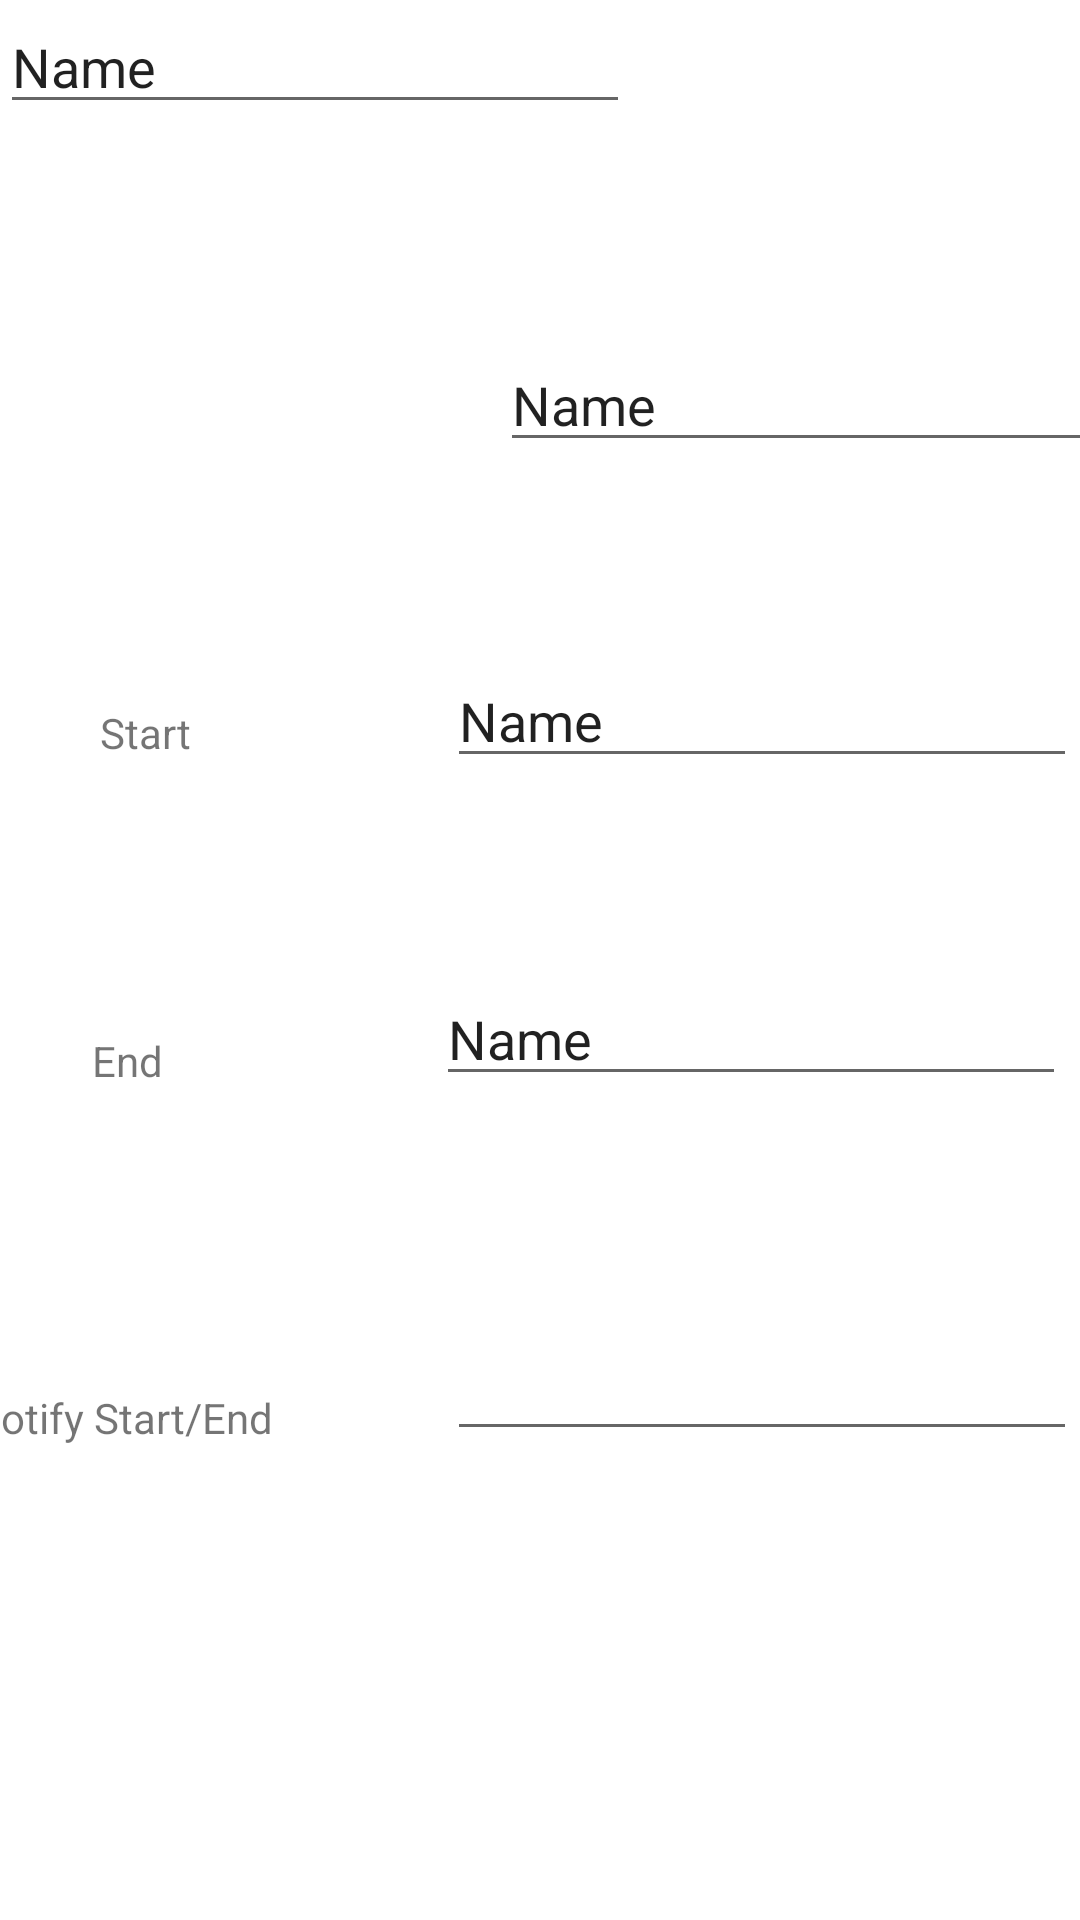

Write the Android layout XML for this screen, with the resource values it uses.
<!-- AndroidManifest.xml: application theme Theme.RCJ_C196 -->
<!-- res/layout/activity_detail_assessment.xml -->
<?xml version="1.0" encoding="utf-8"?>
<androidx.constraintlayout.widget.ConstraintLayout xmlns:android="http://schemas.android.com/apk/res/android"
    xmlns:app="http://schemas.android.com/apk/res-auto"
    xmlns:tools="http://schemas.android.com/tools"
    android:layout_width="match_parent"
    android:layout_height="match_parent"
    tools:context=".activities.Assessments.detailAssessment">

    <TextView
        android:id="@+id/textView31"
        android:layout_width="wrap_content"
        android:layout_height="wrap_content"
        android:layout_marginStart="41dp"
        android:layout_marginTop="130dp"
        android:layout_marginEnd="312dp"
        android:layout_marginBottom="582dp"
        android:text="Assessment Name"
        app:layout_constraintBottom_toBottomOf="parent"
        app:layout_constraintEnd_toEndOf="parent"
        app:layout_constraintStart_toStartOf="parent"
        app:layout_constraintTop_toTopOf="parent" />

    <TextView
        android:id="@+id/textView32"
        android:layout_width="wrap_content"
        android:layout_height="wrap_content"
        android:layout_marginStart="41dp"
        android:layout_marginTop="74dp"
        android:layout_marginEnd="312dp"
        android:layout_marginBottom="489dp"
        android:text="Assessment Type"
        app:layout_constraintBottom_toBottomOf="parent"
        app:layout_constraintEnd_toEndOf="parent"
        app:layout_constraintStart_toStartOf="parent"
        app:layout_constraintTop_toBottomOf="@+id/textView31" />

    <TextView
        android:id="@+id/textView33"
        android:layout_width="wrap_content"
        android:layout_height="wrap_content"
        android:layout_marginStart="45dp"
        android:layout_marginTop="86dp"
        android:layout_marginEnd="308dp"
        android:layout_marginBottom="383dp"
        android:text="Start"
        app:layout_constraintBottom_toBottomOf="parent"
        app:layout_constraintEnd_toEndOf="parent"
        app:layout_constraintStart_toStartOf="parent"
        app:layout_constraintTop_toBottomOf="@+id/textView32" />

    <TextView
        android:id="@+id/textView34"
        android:layout_width="wrap_content"
        android:layout_height="wrap_content"
        android:layout_marginStart="39dp"
        android:layout_marginTop="88dp"
        android:layout_marginEnd="314dp"
        android:layout_marginBottom="275dp"
        android:text="End"
        app:layout_constraintBottom_toBottomOf="parent"
        app:layout_constraintEnd_toEndOf="parent"
        app:layout_constraintStart_toStartOf="parent"
        app:layout_constraintTop_toBottomOf="@+id/textView33" />

    <EditText
        android:id="@+id/assessType"
        android:layout_width="wrap_content"
        android:layout_height="wrap_content"
        android:layout_marginStart="92dp"
        android:layout_marginEnd="9dp"
        android:layout_marginBottom="486dp"
        android:ems="10"
        android:inputType="textPersonName"
        android:text="Name"
        app:layout_constraintBottom_toBottomOf="parent"
        app:layout_constraintEnd_toEndOf="parent"
        app:layout_constraintStart_toEndOf="@+id/textView32" />

    <EditText
        android:id="@+id/assessStart"
        android:layout_width="wrap_content"
        android:layout_height="wrap_content"
        android:layout_marginStart="91dp"
        android:layout_marginTop="62dp"
        android:layout_marginEnd="7dp"
        android:layout_marginBottom="379dp"
        android:ems="10"
        android:inputType="textPersonName"
        android:text="Name"
        app:layout_constraintBottom_toBottomOf="parent"
        app:layout_constraintEnd_toEndOf="parent"
        app:layout_constraintStart_toEndOf="@+id/textView33"
        app:layout_constraintTop_toBottomOf="@+id/assessType" />

    <EditText
        android:id="@+id/assessEnd"
        android:layout_width="wrap_content"
        android:layout_height="wrap_content"
        android:layout_marginStart="95dp"
        android:layout_marginTop="62dp"
        android:layout_marginEnd="9dp"
        android:layout_marginBottom="272dp"
        android:ems="10"
        android:inputType="textPersonName"
        android:text="Name"
        app:layout_constraintBottom_toBottomOf="parent"
        app:layout_constraintEnd_toEndOf="parent"
        app:layout_constraintStart_toEndOf="@+id/textView34"
        app:layout_constraintTop_toBottomOf="@+id/assessStart" />

    <EditText
        android:id="@+id/assessName"
        android:layout_width="wrap_content"
        android:layout_height="wrap_content"
        android:ems="10"
        android:inputType="textPersonName"
        android:text="Name"
        tools:layout_editor_absoluteX="197dp"
        tools:layout_editor_absoluteY="115dp" />

    <TextView
        android:id="@+id/notifyAssessment"
        android:layout_width="wrap_content"
        android:layout_height="wrap_content"
        android:layout_marginStart="37dp"
        android:layout_marginTop="100dp"
        android:layout_marginEnd="316dp"
        android:text="Notify Start/End"
        app:layout_constraintEnd_toEndOf="parent"
        app:layout_constraintStart_toStartOf="parent"
        app:layout_constraintTop_toBottomOf="@+id/textView34" />

    <EditText
        android:id="@+id/editTextDate3"
        android:layout_width="wrap_content"
        android:layout_height="wrap_content"
        android:layout_marginStart="71dp"
        android:layout_marginTop="77dp"
        android:layout_marginEnd="14dp"
        android:ems="10"
        android:inputType="date"
        app:layout_constraintEnd_toEndOf="parent"
        app:layout_constraintStart_toEndOf="@+id/notifyAssessment"
        app:layout_constraintTop_toBottomOf="@+id/assessEnd" />
</androidx.constraintlayout.widget.ConstraintLayout>
<!-- resources referenced by this layout -->
<resources>
  <style name="Theme.RCJ_C196" parent="Theme.MaterialComponents.DayNight.DarkActionBar">
          
          <item name="colorPrimary">@color/purple_500</item>
          <item name="colorPrimaryVariant">@color/purple_700</item>
          <item name="colorOnPrimary">@color/white</item>
          
          <item name="colorSecondary">@color/teal_200</item>
          <item name="colorSecondaryVariant">@color/teal_700</item>
          <item name="colorOnSecondary">@color/black</item>
          
          <item name="android:statusBarColor">?attr/colorPrimaryVariant</item>
          
      </style>
  <!-- not gathered from this repository: default colours our renderer supplied (Android Studio template values) -->
  <color name="purple_500">#FF6200EE</color>
  <color name="purple_700">#FF3700B3</color>
  <color name="teal_200">#FF03DAC5</color>
  <color name="teal_700">#FF018786</color>
  <color name="black">#FF000000</color>
  <color name="white">#FFFFFFFF</color>
</resources>
